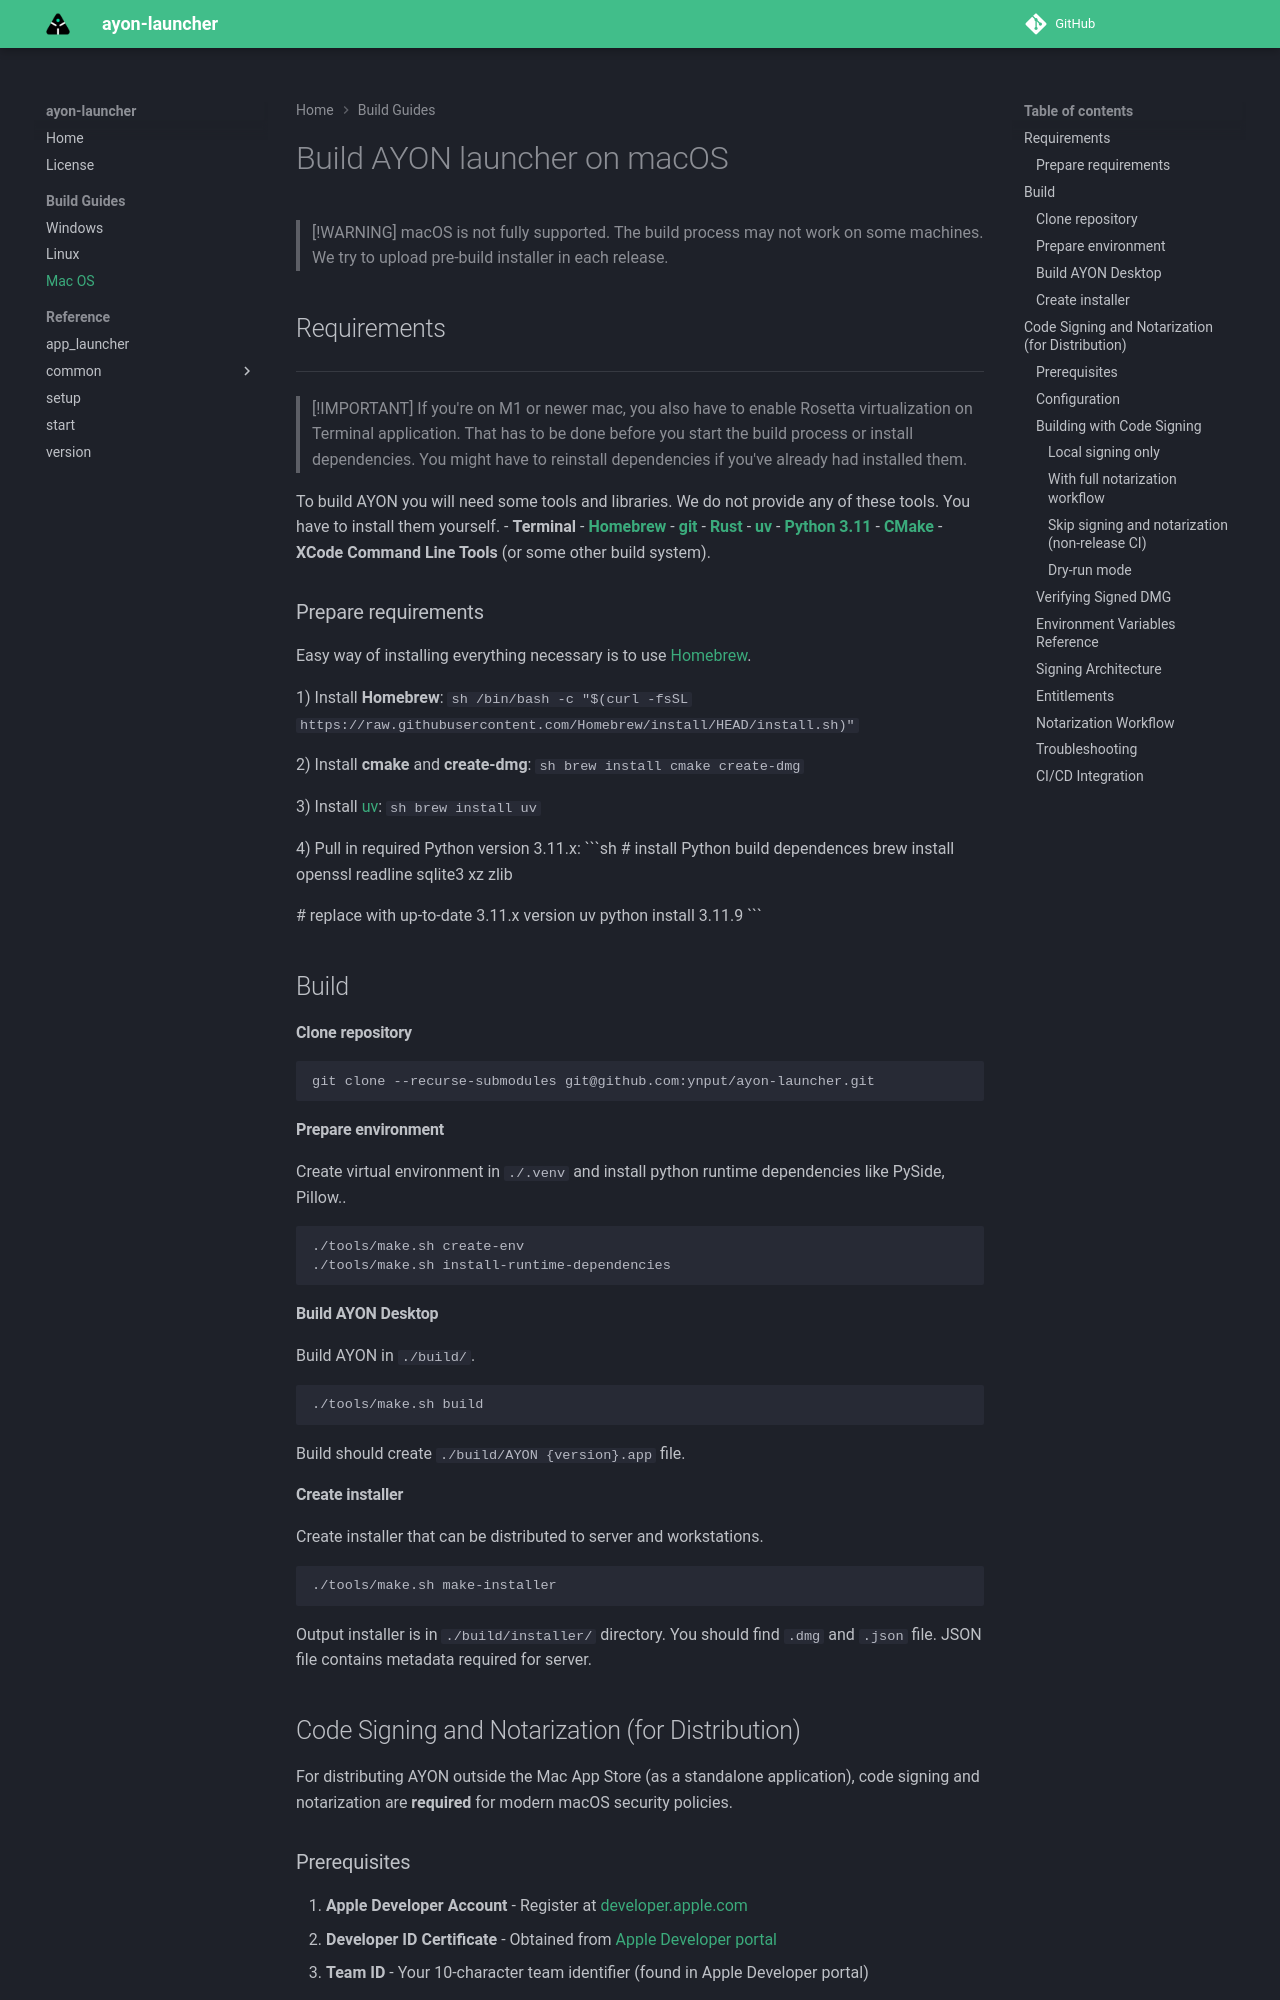

repository: ynput/ayon-launcher · page: 1.7.0/build_guides/macos.html · generator: mkdocs

# Build AYON launcher on macOS

> [!WARNING]
> macOS is not fully supported. The build process may not work on some machines.
> We try to upload pre-build installer in each release.

## Requirements
---
> [!IMPORTANT]
> If you're on M1 or newer mac, you also have to enable Rosetta virtualization on Terminal application. That has to be done before you start the build process or install dependencies. You might have to reinstall dependencies if you've already had installed them.

To build AYON you will need some tools and libraries. We do not provide any of these tools. You have to install them yourself.
- **Terminal**
- [**Homebrew**](https://brew.sh)
- [**git**](https://git-scm.com/downloads)
- [**Rust**](https://rust-lang.org/tools/install/)
- [**uv**](https://docs.astral.sh/uv/)
- [**Python 3.11**](https://www.python.org/downloads/)
- [**CMake**](https://cmake.org/)
- **XCode Command Line Tools** (or some other build system).

### Prepare requirements
Easy way of installing everything necessary is to use [Homebrew](https://brew.sh).

1) Install **Homebrew**:
   ```sh
   /bin/bash -c "$(curl -fsSL https://raw.githubusercontent.com/Homebrew/install/HEAD/install.sh)"
   ```

2) Install **cmake** and **create-dmg**:
   ```sh
   brew install cmake create-dmg
   ```

3) Install [uv](https://docs.astral.sh/uv/getting-started/installation/):
   ```sh
   brew install uv
   ```

4) Pull in required Python version 3.11.x:
   ```sh
   # install Python build dependences
   brew install openssl readline sqlite3 xz zlib

   # replace with up-to-date 3.11.x version
   uv python install 3.11.9
   ```

## Build

#### Clone repository
```sh
git clone --recurse-submodules git@github.com:ynput/ayon-launcher.git
```

#### Prepare environment
Create virtual environment in `./.venv` and install python runtime dependencies like PySide, Pillow..
```
./tools/make.sh create-env
./tools/make.sh install-runtime-dependencies
```

#### Build AYON Desktop
Build AYON in `./build/`.
```
./tools/make.sh build
```

Build should create `./build/AYON {version}.app` file.

#### Create installer
Create installer that can be distributed to server and workstations.
```
./tools/make.sh make-installer
```

Output installer is in `./build/installer/` directory. You should find `.dmg` and `.json` file. JSON file contains metadata required for server.

## Code Signing and Notarization (for Distribution)

For distributing AYON outside the Mac App Store (as a standalone application), code signing and notarization are **required** for modern macOS security policies.

### Prerequisites

1. **Apple Developer Account** - Register at [developer.apple.com](https://developer.apple.com)
2. **Developer ID Certificate** - Obtained from [Apple Developer portal](https://developer.apple.com/account/resources/certificates/)
3. **Team ID** - Your 10-character team identifier (found in Apple Developer portal)
